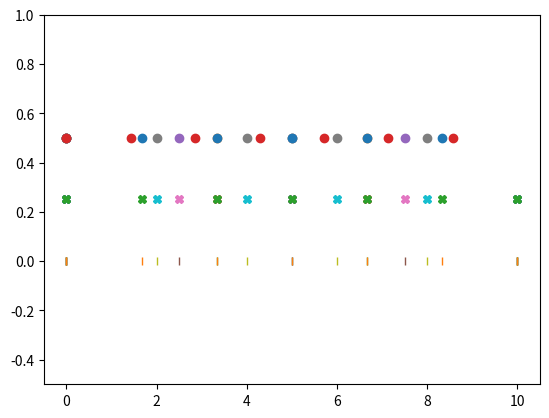

Source code (Python):
import time
import numpy as np
import matplotlib.pyplot as plt
N = 0
#N = 8
for N in range(8) :
    y = np.zeros(N)
    x1 = np.linspace(0, 10, N, endpoint=True)
    x2 = np.linspace(0, 10, N, endpoint=False)
    plt.plot(x1, y, '|')
    plt.plot(x1, y +0.25, 'X')
    plt.plot(x2, y + 0.5, 'o')
    plt.ylim([-0.5, 1])
   # (-0.5, 1)
    plt.show()
    time.sleep(2)
